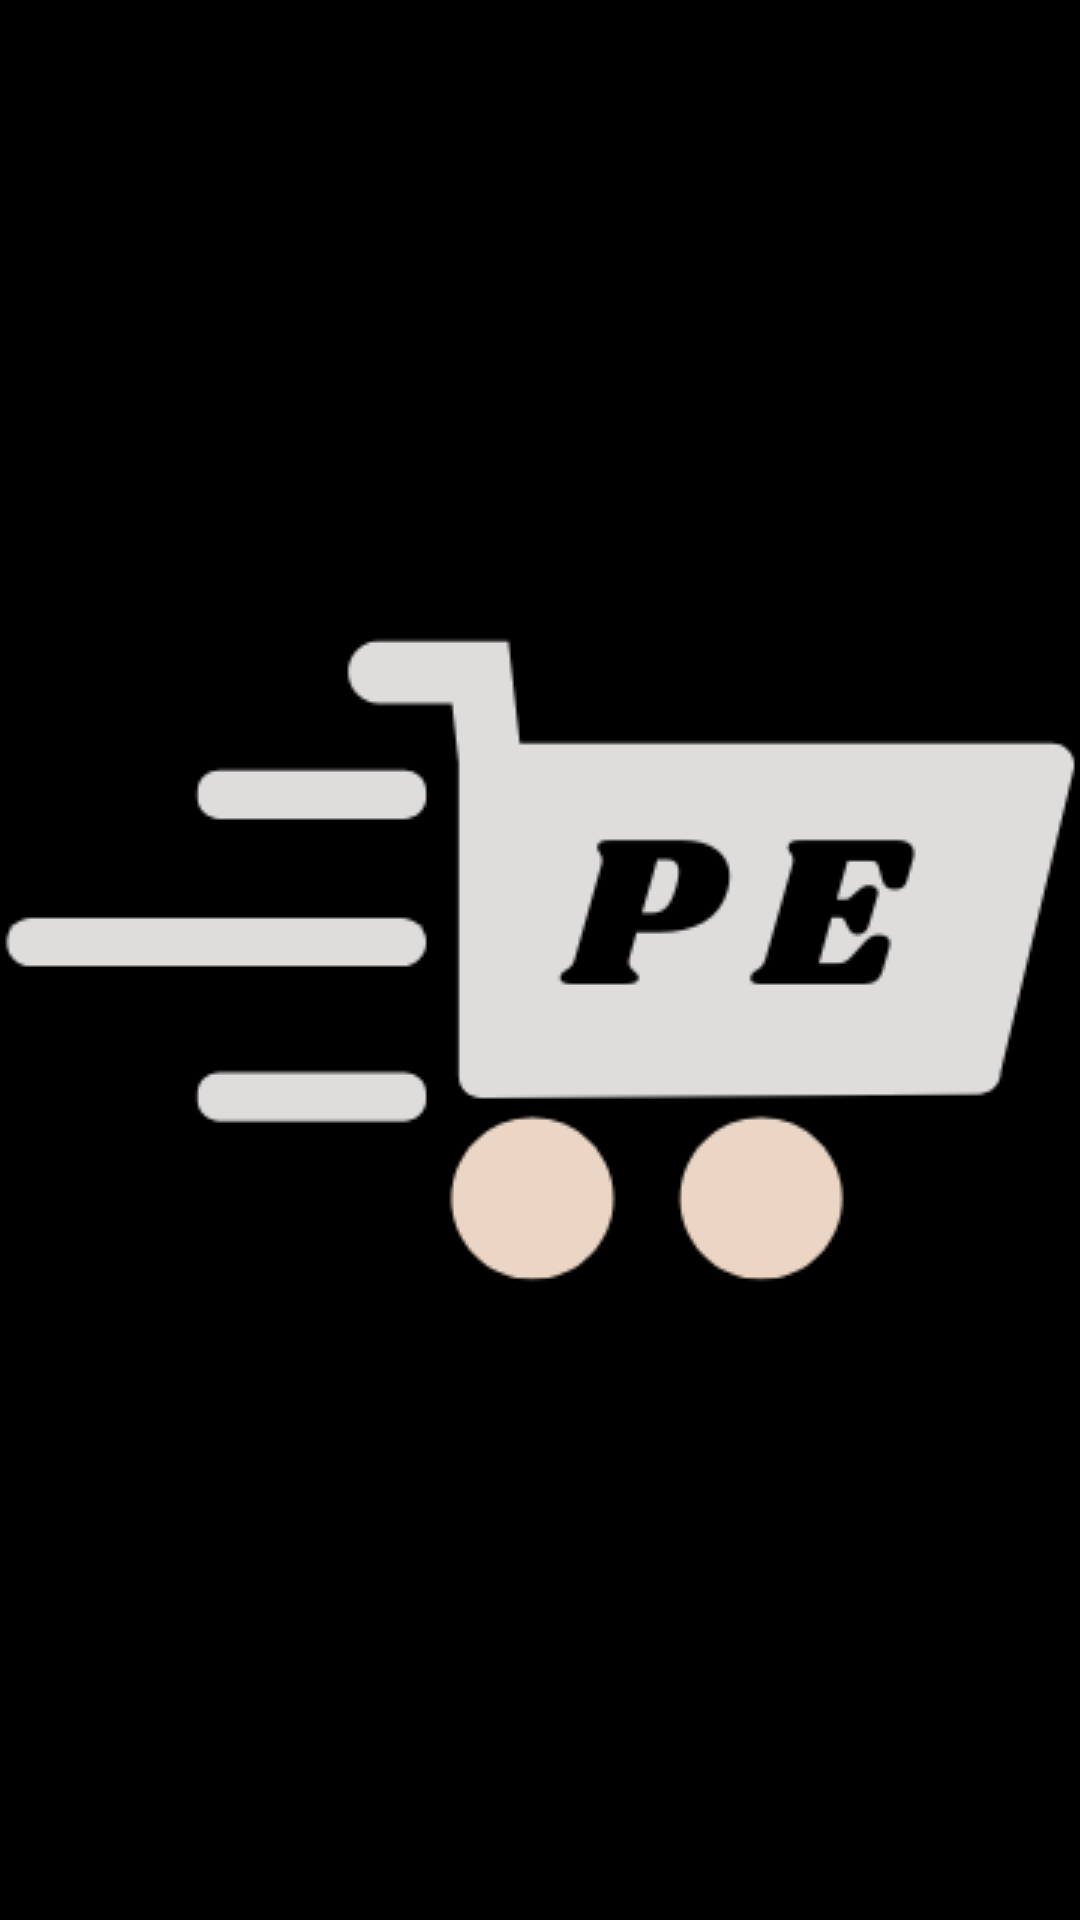

Write the Android layout XML for this screen, with the resource values it uses.
<!-- AndroidManifest.xml: application theme Theme.ProductExplorer.SplashScreen -->
<!-- res/layout/toolbar.xml -->
<?xml version="1.0" encoding="utf-8"?>
<androidx.appcompat.widget.Toolbar
    xmlns:android="http://schemas.android.com/apk/res/android"
    xmlns:app="http://schemas.android.com/apk/res-auto"
    android:id="@+id/toolbar"
    android:layout_width="match_parent"
    android:layout_height="wrap_content"
    android:minHeight="?actionBarSize"
    android:background="?colorPrimary"
    app:contentInsetStart="@dimen/standard_10"
    app:titleTextAppearance="?attr/textAppearanceHeadline6"
    app:subtitleTextAppearance="?attr/textAppearanceSubtitle1"
    app:popupTheme="@style/ThemeOverlay.AppCompat.Light"
    app:theme="@style/ThemeOverlay.AppCompat.Dark.ActionBar"/>
<!-- resources referenced by this layout -->
<resources>
  <dimen name="standard_10">10dp</dimen>
  <style name="Theme.ProductExplorer.SplashScreen" parent="Theme.SplashScreen">
          <item name="android:windowBackground">@drawable/launch_background</item>
          <item name="android:windowSplashScreenBackground" tools:targetApi="s">@color/black</item>
          <item name="android:windowSplashScreenAnimatedIcon" tools:targetApi="s">@mipmap/ic_launcher_round</item>
          <item name="postSplashScreenTheme">@style/Theme.ProductExplorer</item>
      </style>
  <!-- drawable launch_background (drawable) -->
  <?xml version="1.0" encoding="utf-8"?>
  <layer-list xmlns:android="http://schemas.android.com/apk/res/android">
      <item
          android:drawable="@color/black"/>
      <item>
          <bitmap
              android:gravity="center"
              android:src="@drawable/icon"/>
      </item>
  </layer-list>
  <color name="black">#FF000000</color>
  <style name="Theme.ProductExplorer" parent="Base.Theme.ProductExplorer">
          <item name="android:fontFamily">@font/lato</item>
      </style>
  <!-- drawable icon: png bitmap (drawable, 11620 bytes) -->
  <style name="Base.Theme.ProductExplorer" parent="Theme.Material3.Light.NoActionBar">
          <item name="colorPrimary">@color/black</item>
          <item name="colorPrimaryVariant">@color/white</item>
          <item name="colorOnPrimary">@color/white</item>
          <item name="android:windowBackground">@color/light_back</item>
          <item name="snackbarStyle">@style/SnackbarStyle</item>
          <item name="snackbarButtonStyle">@style/SnackbarButton</item>
          <item name="snackbarTextViewStyle">@style/SnackbarTextView</item>
          <item name="android:statusBarColor">?attr/colorPrimary</item>
      </style>
  <color name="white">#FFFFFFFF</color>
  <color name="light_back">#EDF3FD</color>
  <style name="SnackbarStyle" parent="ThemeOverlay.Material3.Snackbar">
          <item name="backgroundTint">@color/black</item>
          <item name="android:layout_margin">@dimen/standard_5</item>
          <item name="android:paddingStart">@dimen/standard_5</item>
          <item name="android:paddingEnd">@dimen/standard_5</item>
      </style>
  <style name="SnackbarButton" parent="ThemeOverlay.Material3.Button.ElevatedButton">
          <item name="backgroundTint">@color/orange_light</item>
          <item name="android:textColor">@color/black</item>
          <item name="android:textSize">16sp</item>
          <item name="android:textStyle">bold</item>
      </style>
  <style name="SnackbarTextView" parent="Widget.Material3.Snackbar.TextView">
          <item name="android:textColor">@color/white_trans</item>
          <item name="android:textSize">16sp</item>
      </style>
  <dimen name="standard_5">5dp</dimen>
  <color name="orange_light">#FFDFF6</color>
  <color name="white_trans">#CCFFFFFF</color>
</resources>
